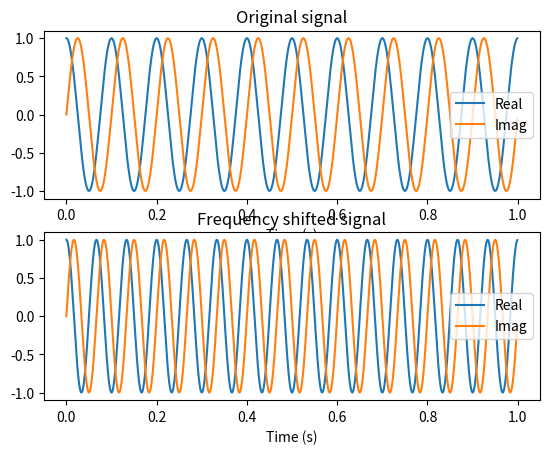

Python code for this plot:
import numpy as np
import matplotlib.pyplot as plt

# Time vector 0 to 1 seconds, 1000 Hz sampler rate.
t = np.arange(1000)/float(1000.0)
# Frequency of 10 Hz.
om0 = 2.0*np.pi*10.0
# Frequency of 5 Hz.
om1 = 2.0*np.pi*5.0
# Create complex sinusoidal signal.
z = np.exp(1j*om0*t)
# Shift z in frequency by multiplying with another 
# complex sinusoidal signal of frequency om1.
z_shifted = z*np.exp(1j*om1*t)

# Plot signals.
plt.subplot(211)
plt.plot(t, z.real, label="Real")
plt.plot(t, z.imag, label="Imag")
plt.title("Original signal")
plt.xlabel("Time (s)")
plt.legend()
plt.subplot(212)
plt.plot(t, z_shifted.real, label="Real")
plt.plot(t, z_shifted.imag, label="Imag")
plt.title("Frequency shifted signal")
plt.legend()
plt.xlabel("Time (s)")
plt.show()
